pico-8 play session: hold → + tap 🅾

[t = 1 s] hold → ~1s, tap 🅾 ~2×
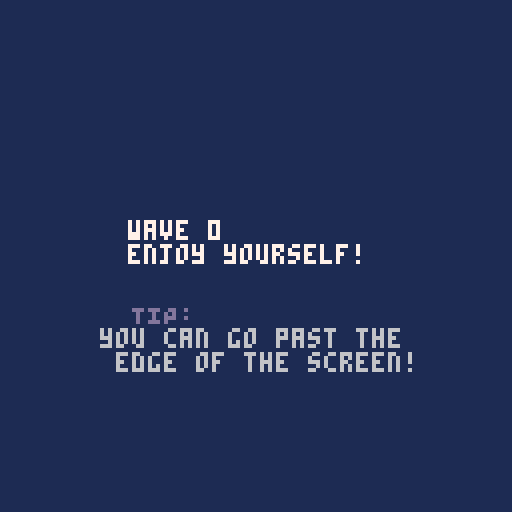
[t = 4 s] hold → ~4s, tap 🅾 ~7×
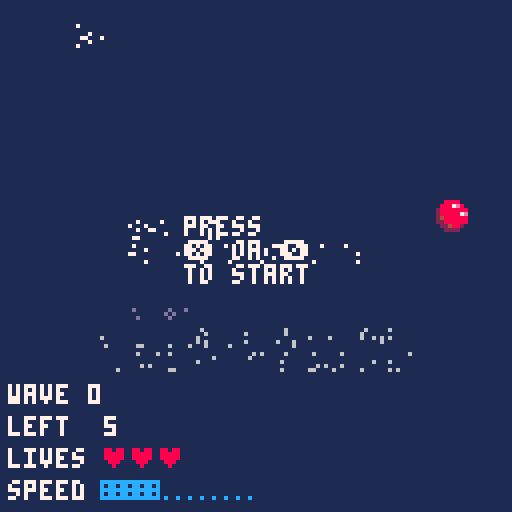
[t = 6 s] hold → ~6s, tap 🅾 ~10×
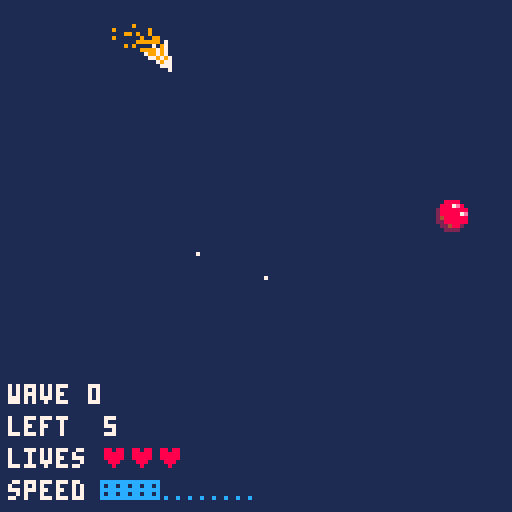
[t = 8 s] hold → ~8s, tap 🅾 ~14×
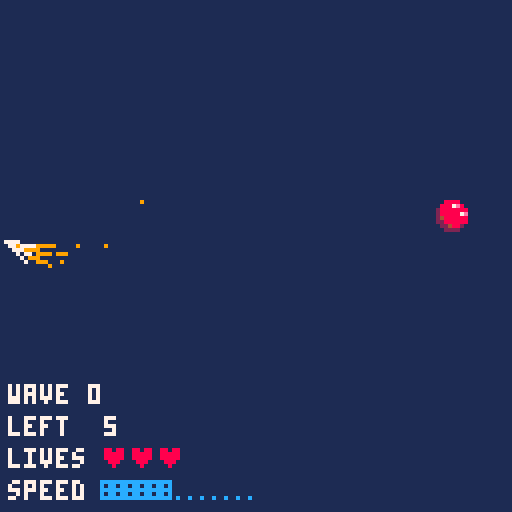

pico-8 cartridge
version 38
__lua__
newcart = not cartdata("pix_paper_plane_game")
-- cartdata layout - by index
-- 00:    default difficulty
-- 01-16: scores - diff 1
-- 17-32: scores - diff 2
-- 33-48: scores - diff 3
--
-- each 'score' section has
--  four high scores. each
--  score line looks like
--  this:
-- 0: runs
-- 1-3: name
if newcart then
	dset(0,1)
end

-- score handling
function addscore(score,name)
	newscores={}
	
	limit=0
	while true do
		processed=0
	
		-- get highest score
		highest = 0
		if limit == 0 or score < limit then
			highest = score
		end
		for i=1,#scores do
			if limit == 0 or scores[i][1] < limit then
				highest = max(highest, scores[i][1])
			end
		end
		
		-- update limit
		limit = highest
		
		-- add highest scores
		if highest == score and #newscores < 4 then
			add(newscores,{score,name})
			processed+=1
		end
		for i=1,#scores do
			if scores[i][1] == highest and #newscores < 4 then
				add(newscores,scores[i])
				processed+=1
			end
		end
		
		if processed == 0 then
			break
		end
	end
	
	scores=newscores
end
function ishighscore(score)
	for i=1,#scores do
		if score >= scores[i][1] then
			return true
		end
	end
	return false
end

function clearscore()
	scores={
		{0,"   "},
		{0,"   "},
		{0,"   "},
		{0,"   "},
		{0,"   "},
	}
end
function loadscores(diff)
	scores={}
	if diff<1 or diff>3 then
		return
	end
	for l=0,3 do
		doffset=1+(diff-1)*16+l*4
		score=dget(doffset)
		if score==0 then
			add(scores,{0,"   "})
		else
			name = chr(dget(doffset+1),dget(doffset+2),dget(doffset+3))
			add(scores,{score,name})
		end
	end
end

function savescores(diff)
	if diff<1 or diff>3 then
		return
	end

	-- fill out empty spaces
	while #scores<4 do
		add(scores,{0,"   "})
	end
	
	-- save
	for l=0,3 do
		doffset=1+(diff-1)*16+l*4
		dset(doffset, scores[l+1][1])
		for i=1,3 do
			dset(doffset+i, ord(sub(scores[l+1][2],i,true)))
		end
	end
end

if newcart then
	-- default scores
	clearscore()
	addscore(2,"ros")
	addscore(5,"pi❎")
	savescores(1)
	
	clearscore()
	addscore(4,"pi❎")
	savescores(2)
	
	clearscore()
	addscore(2,"pi❎")
	savescores(3)
end

wave_descriptions={
	"enjoy yourself!",
	"the real deal.",
}

difficulty=dget(0)
difficulty_descriptions={
	"practice",
	"normal",
	"hard",
	"impossible",
}
loadscores(difficulty)

-- tips
tips={
	"flying slowly gives\n you more control",
	"there's no speed\n limit when flying\n backwards!",
	"duck, dip, dodge,\n dip, dive, and dodge!",
	"you can try weaving\n through the bombs",
	"see how long you can\n keep your rainbow\n trail!",
	"to hover, rock back\n and forth like a\n sheet of paper",
	"only spawn when it's\n safe to do so!",
	"you can go past the\n edge of the screen!",
	"drop down through the\n screen for speed!",
	"collecting a dot makes\n you slow down!",
	"collect a dot while\n going backwards for\n a surprise (oWo)",
	"you fall faster when\n going backwards!",
}

-- \o/
if rand_offset != nil then
	-- make it different this game
	srand(rand_offset)
end
rand_offset=rnd()

::start_again::
started=false

wave=0

music(0)

::new_wave::
wave_screen=65

tipnum = flr(rnd(#tips-0.01))+1
points_per_wave=min(10,5+difficulty*wave)

bomb_indexes={}
for _=1,wave*1.25+difficulty*wave*.5 do
	add(bomb_indexes,1)
end

max_bomb_speed_difference=8*difficulty

x=32
y=16
l=7
s=1
smod=2
max_speed=3
stall_speed=0.2
r=.25
rotation_speed=.015
min_angle=0.12

collectable_index=1

bomb_repeat=1005

impact_frames=0

score=0
starting_lives=3
lives=starting_lives

spawned=false
fast=false

::w::
flip()
srand(t()) -- different each frame
for _=1,7000 do
	pset(rnd(128),rnd(128),1)
end
--cls(1)

if not started then
	cls(1)
	
	message="paper plane game"
	for i=1,#message do
		color((i-t()*5)%14+2)
		if message[i] != " " then
			print("\^i"..message[i],(50+i*8-t()*30)%165-5,23+sin(t()+i/30)*5.8+cos(t()*2.5+i/2)*.8)
		end
	end
	
	print("BY \f6pIXIENOP",80,42,13)
	
	textx=15
	texty=51
	print("collect the dots,",textx,texty,14)
	print("avoid the bombs")
	print("")
	color(6)
	print("game idea stolen from")
	print("  inspired by \fd@\f6brkeogh \f8♥\f6")
	print("for squiggly river \f8♥\fe웃")
	print("")
	print("\fddifficulty: [\f6"..difficulty.."\fd] \f6"..(difficulty_descriptions[difficulty+1] or "good luck"))
	color(13)
	print("press \f6❎\fd or \f6🅾️\fd to start")
	line(textx+38,texty+20,textx+84,texty+19)
	
	rectfill(7,110,128,128,0)
	if difficulty == 0 then
		print("have fun flying\nwithout any pressure~",27,113,13)
	end
	if difficulty > 3 then
		print("high scores\nnot tracked",45,113,13)
	end
	if #scores > 0 then
		print(" high\nscores",14,113,13)
	end
	for j=0,1 do
		for i=1,min(2,#scores) do
			print("\fa"..scores[i+j*2][1].."\fd:\f7"..scores[i+j*2][2],43+j*39,107+i*6)
		end
	end
	
	new_difficulty=false
	if btnp(⬅️) and difficulty>0 then
		difficulty-=1
		new_difficulty=true
		sfx(13)
	end
	if btnp(➡️) then
		difficulty+=1
		new_difficulty=true
		sfx(12)
	end
	if new_difficulty then
		dset(0, difficulty)
		loadscores(difficulty)
	end
	
	started=btnp(❎) or btnp(🅾️)
	if started then
		music(-1)
		sfx(10)
	end
	goto w
end

if wave_screen>0 then
	cls(1)
	print("wave "..wave,32,55,7)
	wdt=wave_descriptions[wave+1]
	if wdt then
		print(wdt)
	end
	print("  TIP:\n\f6"..tips[tipnum],25,76,13)
	wave_screen-=1
	if wave_screen==0 then
		poke(0x5f43,2) -- stop engine sound
		music(flr(1+rnd(3.99)))
	end
	goto w
end

-- draw collectable
srand(12+collectable_index+difficulty*100+wave*12+rand_offset)
cx=rnd(128)
cy=rnd(128)
spr(1,cx-4,cy-4)

-- see if collectable is grabbed
if abs(x-l-cx)<4 and abs(y-l-cy)<4 then
	collectable_index+=1
	score+=1
	s-=.5
	
	sfx(8)
	if score >= points_per_wave and difficulty>0 then
		wave+=1
		music(-1)
		sfx(10)
		goto new_wave
	end
end

-- draw bombs
palt(12,true)
palt(0,false)
for i=1,#bomb_indexes do
	srand(802+i*bomb_repeat+bomb_indexes[i]+rand_offset+difficulty*100+wave*3.4)
	bx=(rnd(128)-t()*3.5*(rnd(max_bomb_speed_difference)+1))%(128+8)-4
	by=rnd(128)
	spr(2,bx-4,by-4)
	
	if spawned and abs(x-l-bx)<4 and abs(y-l-by)<4 then
		bomb_indexes[i]+=1
		lives-=1
		s=0
		impact_frames=5
		sfx(9)
		if lives==0 then
			poke(0x5f40,1)
			sfx(11)
			goto game_over
		end
	end
end
palt()

if spawned then
	-- draw flyer 1
	adjusted_s = abs(1.2-abs(s)*.5)
	ds=min(max(adjusted_s, 0.01), 1)
	color(9)
	if fast then
		color(t()*10)
	end
	for m=-.1*ds,.1*ds,.1*ds do
		line(x-l,y-l,x-l+sin(r+m)*l,y-l+cos(r+m)*l)
	end
end
color(7)

if difficulty>0 then
	-- draw wave
	print("wave "..wave,2,96)
	
	-- draw score
	print("left  "..points_per_wave-score,2,104)

	-- draw lives
	print("lives",2,112)
	for i=0,lives-1 do
		print("♥",25+i*7,112,8)
	end
end

-- draw speed indicator
print("speed",2,120,7)
i=0
for m=0,max_speed,.25 do
	indicator="."
	if abs(s)>=m then
		indicator=8
	end
	print(indicator,25+i*3,120,12)
	i+=1
end

if spawned then
	-- calculate new position
	x+=sin(r+.5)*(s*smod)
	y+=cos(r+.5)*(s*smod)
	x=x%(128+l*2)
	y=y%(128+l*2)
	
	-- calculate new rotation
	r=r%1
	if btn(⬅️) then
		r-=rotation_speed
	end
	if btn(➡️) then
		r+=rotation_speed
	end
	
	-- push towards ground
	true_r=(r-.5)*2
	r_mod=abs((r%.5)-.25)*4
	if r_mod < 0.02 then
		s-=0.005
		if s < stall_speed then
			-- at slow speeds, force the
			-- glider to go down
			r_mod=1
		end
	end
	if abs(true_r)>min_angle then
		if true_r<0 then
			r+=.005*r_mod
		elseif true_r>0 then
			r-=.008*r_mod
		end
	end
	if abs(true_r)>.5 then
		s-=.03*r_mod
	else
		s+=.02*r_mod
	end
	s=min(s,max_speed)
end

-- make unspawned plane blink
if spawned or (t()%1)>.5 then
	-- draw flyer 2
	adjusted_s = abs(1.2-abs(s)*.5)
	ds=min(max(adjusted_s, 0.01), 1)
	for m=-.1*ds,.1*ds,.1*ds do
		line(x-l,y-l,x-l+sin(r+m)*l,y-l+cos(r+m)*l,7)
	end
end

show_indicator = false
indicator_margin = -1
indicator_x = x-l
indicator_y = y-l
if x-l < 1 then
	indicator_x = 0+indicator_margin
	show_indicator = true
elseif x-l > 126 then
	indicator_x = 127-indicator_margin
	show_indicator = true
end
if y-l < 1 then
	indicator_y = 0+indicator_margin
	show_indicator = true
elseif y-l > 126 then
	indicator_y = 127-indicator_margin
	show_indicator = true
end
if show_indicator then
	circ(indicator_x, indicator_y, 3, 7)
end

if false then
	crosshair_margin=6
	pset(x-l-crosshair_margin,y-l,0)
	pset(x-l+crosshair_margin,y-l,0)
	pset(x-l,y-l-crosshair_margin,0)
	pset(x-l,y-l+crosshair_margin,0)
end

pal()
if impact_frames>0 then
	pal({-10,1,3,1,5,6,0,12,9,10,11,12,13,3,15,16},1)
	impact_frames-=1
end

if not spawned then
	print("press",46,54,7)
	print("❎ or 🅾️")
	print("to start")
	if btnp(❎) or btnp(🅾️) then
		poke(0x5f43,0) -- start engine sound
		spawned=true
	end
end

-- speed sounds
if s<1.3 then
	poke(0x5f40,2)
elseif s>2.35 then
	poke(0x5f41,2)
else
	poke(0x5f40,0)
	poke(0x5f41,0)
end

-- speed trail
if abs(s)<.4 then
	fast=false
elseif abs(s)>1.4 then
	fast=true
end

goto w

::game_over::
name = ""
char = "a"

::game_over_loop::
pal()
for i=0,1000 do
	pset(rnd(128),rnd(128),0)
end
print("game over",30,50,7)
print("you made it to wave \fa"..wave,20,58)
print("\f7 on difficulty \fa"..difficulty)
print("\f7")

if difficulty>0 and difficulty<4 and ishighscore(wave) then
	print("high score!")
	print("type your initials:")
	
	textx = 50
	texty = 90
	rectfill(0,texty-1,128,texty+5,1)
	cursor(textx,texty)
	if #name < 3 then
		print("\^w\^i"..name..char,7)
		if t()%1 > .3 then
			pset(textx+7,texty+6,7)
		end
	elseif #name > 0 then
		print("\^w\^i"..name,7)
	end
	
	if btnp(⬅️) then
		char = chr(ord(char)-1)
		sfx(13)
	end
	if btnp(➡️) then
		char = chr(ord(char)+1)
		sfx(12)
	end
	if btnp(❎) or btnp(🅾️) then
		if #name < 3 then
			name = name..char
		end
		if #name >= 3 then
			addscore(wave,name)
			savescores(difficulty)
		
			poke(0x5f40,0)
			music(-1)
			sfx(10)
			flip()goto start_again
		end
	end
	
	flip()goto game_over_loop
else
	print("good job!")
end

if btnp(❎) or btnp(🅾️) then
	poke(0x5f40,0)
	poke(0x5f41,0)
	poke(0x5f42,0)
	poke(0x5f43,0)
	flip()goto start_again
end

flip()goto game_over
__gfx__
0000000000888800c0000ccc00000000000000000000000000000000000000000000000000000000000000000000000000000000000000000000000000000000
0000000008887e800cc000cc00000000000000000000000000000000000000000000000000000000000000000000000000000000000000000000000000000000
0070070028888888ac00070c00000000000000000000000000000000000000000000000000000000000000000000000000000000000000000000000000000000
000770002888887ea000007000000000000000000000000000000000000000000000000000000000000000000000000000000000000000000000000000000000
0007700024888888c000000000000000000000000000000000000000000000000000000000000000000000000000000000000000000000000000000000000000
0070070022888888a000000000000000000000000000000000000000000000000000000000000000000000000000000000000000000000000000000000000000
0000000002248820cc00000c00000000000000000000000000000000000000000000000000000000000000000000000000000000000000000000000000000000
0000000000222200ccc000cc00000000000000000000000000000000000000000000000000000000000000000000000000000000000000000000000000000000
